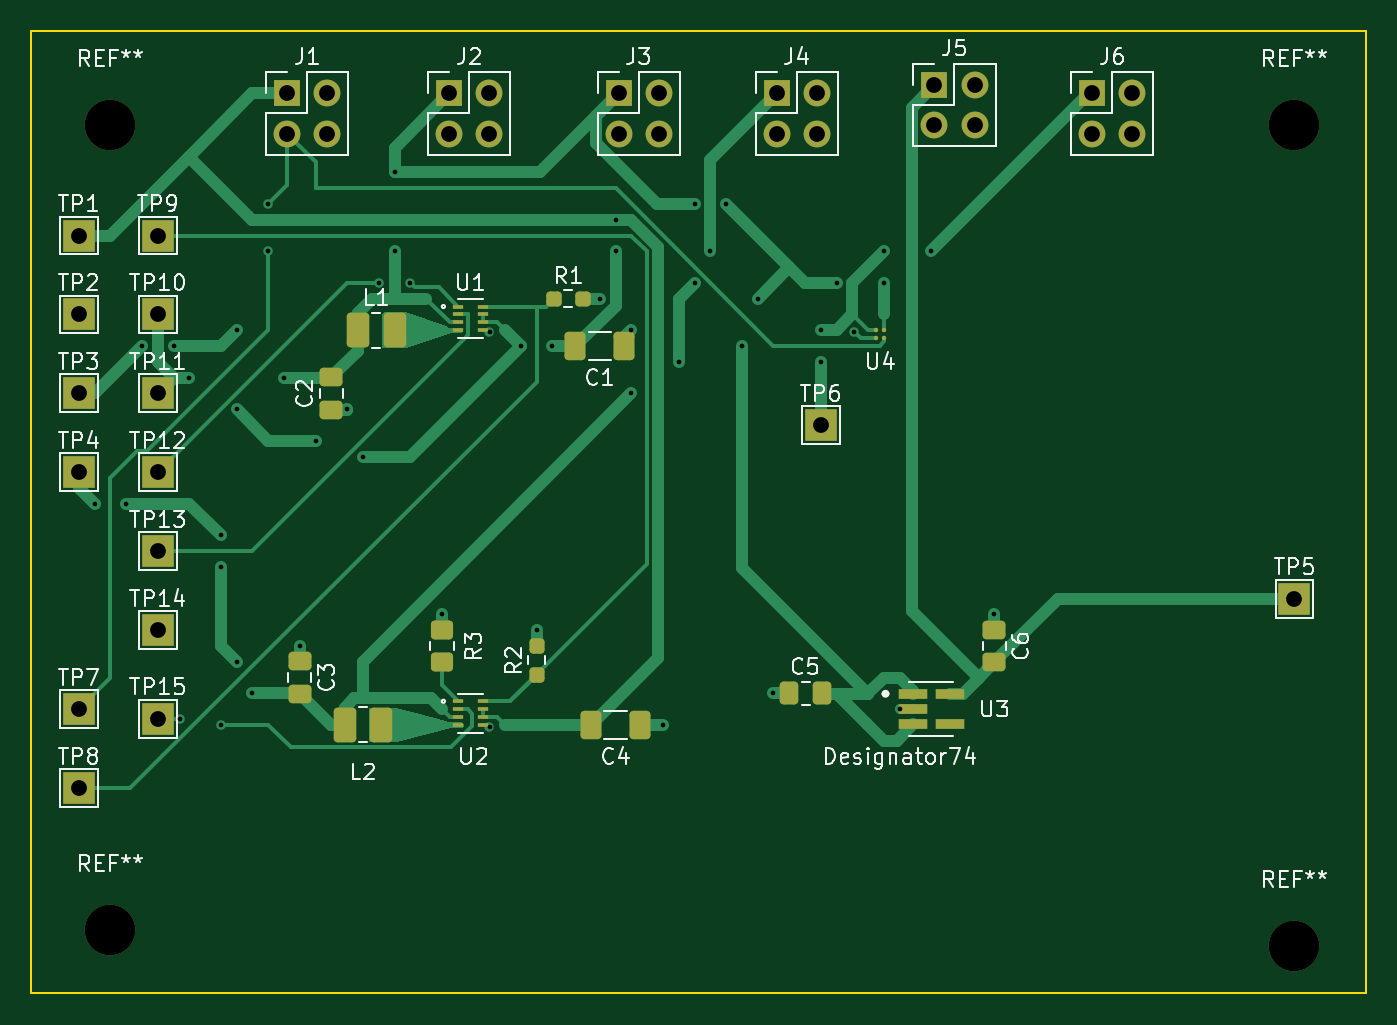
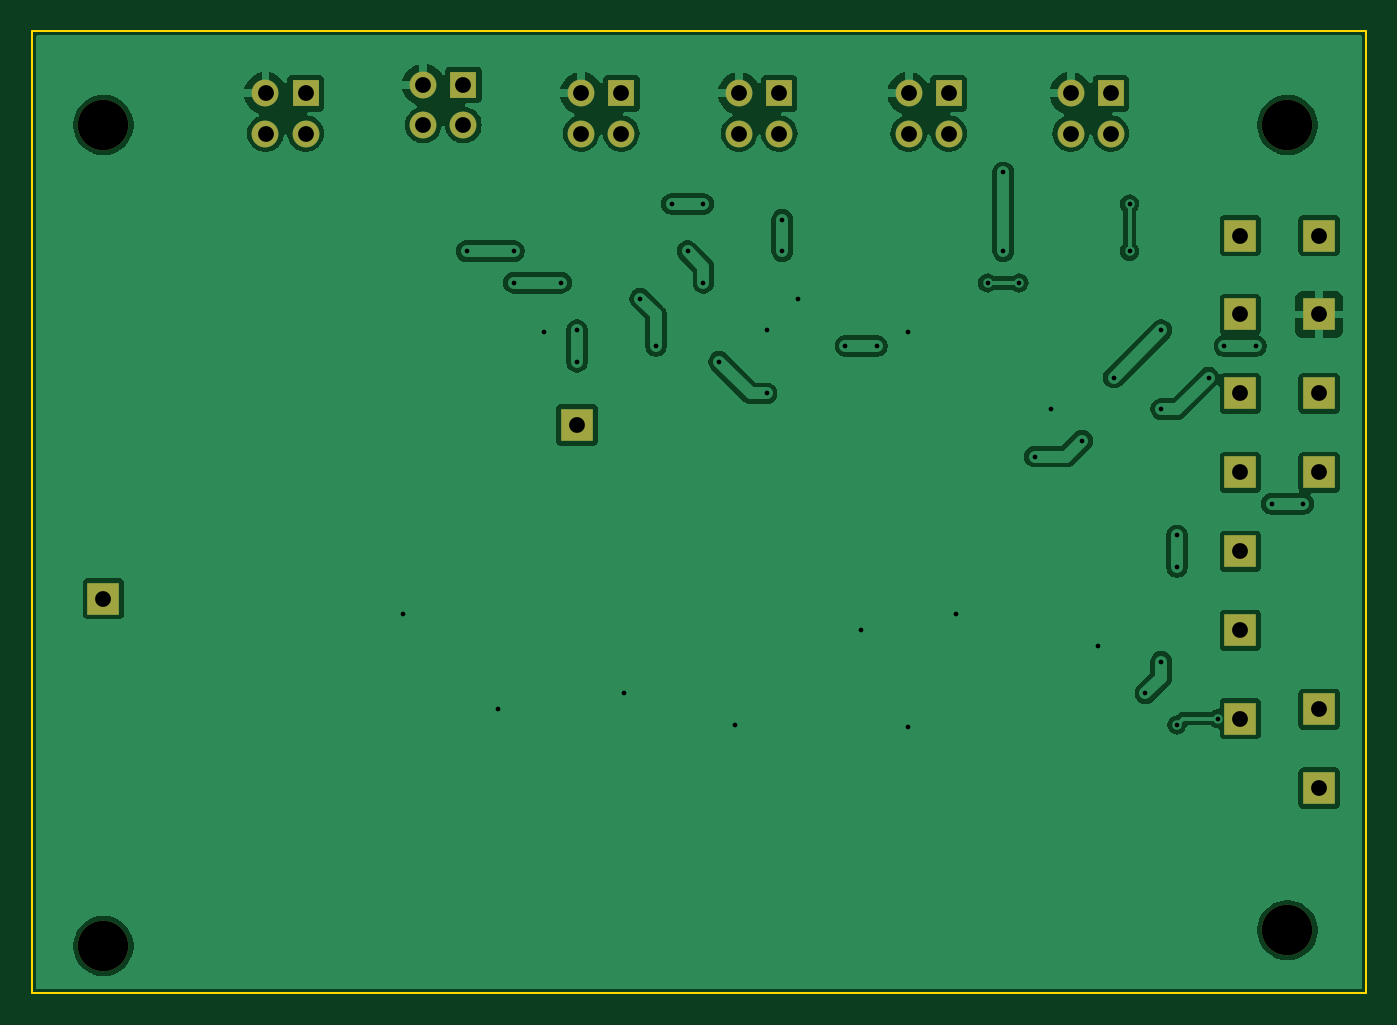
Circuit board: 11 layer files. Board 84.5 x 61.0 mm.
- bottom_copper: powerboard_tbd-B_Cu.gbr (86299 bytes)
- bottom_mask: powerboard_tbd-B_Mask.gbr (2200 bytes)
- paste: powerboard_tbd-B_Paste.gbr (457 bytes)
- bottom_silk: powerboard_tbd-B_Silkscreen.gbr (458 bytes)
- outline: powerboard_tbd-Edge_Cuts.gbr (611 bytes)
- top_copper: powerboard_tbd-F_Cu.gbr (21736 bytes)
- top_mask: powerboard_tbd-F_Mask.gbr (5182 bytes)
- paste: powerboard_tbd-F_Paste.gbr (3439 bytes)
- top_silk: powerboard_tbd-F_Silkscreen.gbr (59599 bytes)
- drill: powerboard_tbd-NPTH.drl (394 bytes)
- drill: powerboard_tbd-PTH.drl (1828 bytes)

=== bottom_copper: powerboard_tbd-B_Cu.gbr (86299 bytes, source omitted) ===
=== bottom_mask: powerboard_tbd-B_Mask.gbr ===
%TF.GenerationSoftware,KiCad,Pcbnew,8.0.8*%
%TF.CreationDate,2025-03-21T19:48:59-04:00*%
%TF.ProjectId,powerboard_tbd,706f7765-7262-46f6-9172-645f7462642e,rev?*%
%TF.SameCoordinates,Original*%
%TF.FileFunction,Soldermask,Bot*%
%TF.FilePolarity,Negative*%
%FSLAX46Y46*%
G04 Gerber Fmt 4.6, Leading zero omitted, Abs format (unit mm)*
G04 Created by KiCad (PCBNEW 8.0.8) date 2025-03-21 19:48:59*
%MOMM*%
%LPD*%
G01*
G04 APERTURE LIST*
%ADD10R,2.000000X2.000000*%
%ADD11R,1.700000X1.700000*%
%ADD12O,1.700000X1.700000*%
%ADD13C,3.200000*%
G04 APERTURE END LIST*
D10*
%TO.C,TP15*%
X93000000Y-109600000D03*
%TD*%
%TO.C,TP14*%
X93000000Y-104000000D03*
%TD*%
%TO.C,TP13*%
X93000000Y-99000000D03*
%TD*%
%TO.C,TP12*%
X93000000Y-94000000D03*
%TD*%
%TO.C,TP11*%
X93000000Y-89000000D03*
%TD*%
%TO.C,TP10*%
X93000000Y-84000000D03*
%TD*%
%TO.C,TP9*%
X93000000Y-79000000D03*
%TD*%
%TO.C,TP8*%
X88000000Y-114000000D03*
%TD*%
%TO.C,TP7*%
X88000000Y-109000000D03*
%TD*%
%TO.C,TP6*%
X135000000Y-91000000D03*
%TD*%
%TO.C,TP5*%
X165000000Y-102000000D03*
%TD*%
%TO.C,TP4*%
X88000000Y-94000000D03*
%TD*%
%TO.C,TP3*%
X88000000Y-89000000D03*
%TD*%
%TO.C,TP2*%
X88000000Y-84000000D03*
%TD*%
%TO.C,TP1*%
X88000000Y-79000000D03*
%TD*%
D11*
%TO.C,J6*%
X152195000Y-70000000D03*
D12*
X154735000Y-70000000D03*
X152195000Y-72540000D03*
X154735000Y-72540000D03*
%TD*%
D11*
%TO.C,J5*%
X142195000Y-69460000D03*
D12*
X144735000Y-69460000D03*
X142195000Y-72000000D03*
X144735000Y-72000000D03*
%TD*%
D11*
%TO.C,J4*%
X132195000Y-70000000D03*
D12*
X134735000Y-70000000D03*
X132195000Y-72540000D03*
X134735000Y-72540000D03*
%TD*%
D11*
%TO.C,J3*%
X122195000Y-70000000D03*
D12*
X124735000Y-70000000D03*
X122195000Y-72540000D03*
X124735000Y-72540000D03*
%TD*%
D11*
%TO.C,J2*%
X111460000Y-70000000D03*
D12*
X114000000Y-70000000D03*
X111460000Y-72540000D03*
X114000000Y-72540000D03*
%TD*%
D11*
%TO.C,J1*%
X101195000Y-70000000D03*
D12*
X103735000Y-70000000D03*
X101195000Y-72540000D03*
X103735000Y-72540000D03*
%TD*%
D13*
%TO.C,REF\u002A\u002A*%
X90000000Y-72000000D03*
%TD*%
%TO.C,REF\u002A\u002A*%
X165000000Y-124000000D03*
%TD*%
%TO.C,REF\u002A\u002A*%
X165000000Y-72000000D03*
%TD*%
%TO.C,REF\u002A\u002A*%
X90000000Y-123000000D03*
%TD*%
M02*

=== paste: powerboard_tbd-B_Paste.gbr ===
%TF.GenerationSoftware,KiCad,Pcbnew,8.0.8*%
%TF.CreationDate,2025-03-21T19:48:59-04:00*%
%TF.ProjectId,powerboard_tbd,706f7765-7262-46f6-9172-645f7462642e,rev?*%
%TF.SameCoordinates,Original*%
%TF.FileFunction,Paste,Bot*%
%TF.FilePolarity,Positive*%
%FSLAX46Y46*%
G04 Gerber Fmt 4.6, Leading zero omitted, Abs format (unit mm)*
G04 Created by KiCad (PCBNEW 8.0.8) date 2025-03-21 19:48:59*
%MOMM*%
%LPD*%
G01*
G04 APERTURE LIST*
G04 APERTURE END LIST*
M02*

=== bottom_silk: powerboard_tbd-B_Silkscreen.gbr ===
%TF.GenerationSoftware,KiCad,Pcbnew,8.0.8*%
%TF.CreationDate,2025-03-21T19:48:59-04:00*%
%TF.ProjectId,powerboard_tbd,706f7765-7262-46f6-9172-645f7462642e,rev?*%
%TF.SameCoordinates,Original*%
%TF.FileFunction,Legend,Bot*%
%TF.FilePolarity,Positive*%
%FSLAX46Y46*%
G04 Gerber Fmt 4.6, Leading zero omitted, Abs format (unit mm)*
G04 Created by KiCad (PCBNEW 8.0.8) date 2025-03-21 19:48:59*
%MOMM*%
%LPD*%
G01*
G04 APERTURE LIST*
G04 APERTURE END LIST*
M02*

=== outline: powerboard_tbd-Edge_Cuts.gbr ===
%TF.GenerationSoftware,KiCad,Pcbnew,8.0.8*%
%TF.CreationDate,2025-03-21T19:48:59-04:00*%
%TF.ProjectId,powerboard_tbd,706f7765-7262-46f6-9172-645f7462642e,rev?*%
%TF.SameCoordinates,Original*%
%TF.FileFunction,Profile,NP*%
%FSLAX46Y46*%
G04 Gerber Fmt 4.6, Leading zero omitted, Abs format (unit mm)*
G04 Created by KiCad (PCBNEW 8.0.8) date 2025-03-21 19:48:59*
%MOMM*%
%LPD*%
G01*
G04 APERTURE LIST*
%TA.AperFunction,Profile*%
%ADD10C,0.100000*%
%TD*%
G04 APERTURE END LIST*
D10*
X85000000Y-66040000D02*
X169545000Y-66040000D01*
X169545000Y-127000000D01*
X85000000Y-127000000D01*
X85000000Y-66040000D01*
M02*

=== top_copper: powerboard_tbd-F_Cu.gbr (21736 bytes, source omitted) ===
=== top_mask: powerboard_tbd-F_Mask.gbr ===
%TF.GenerationSoftware,KiCad,Pcbnew,8.0.8*%
%TF.CreationDate,2025-03-21T19:48:59-04:00*%
%TF.ProjectId,powerboard_tbd,706f7765-7262-46f6-9172-645f7462642e,rev?*%
%TF.SameCoordinates,Original*%
%TF.FileFunction,Soldermask,Top*%
%TF.FilePolarity,Negative*%
%FSLAX46Y46*%
G04 Gerber Fmt 4.6, Leading zero omitted, Abs format (unit mm)*
G04 Created by KiCad (PCBNEW 8.0.8) date 2025-03-21 19:48:59*
%MOMM*%
%LPD*%
G01*
G04 APERTURE LIST*
G04 Aperture macros list*
%AMRoundRect*
0 Rectangle with rounded corners*
0 $1 Rounding radius*
0 $2 $3 $4 $5 $6 $7 $8 $9 X,Y pos of 4 corners*
0 Add a 4 corners polygon primitive as box body*
4,1,4,$2,$3,$4,$5,$6,$7,$8,$9,$2,$3,0*
0 Add four circle primitives for the rounded corners*
1,1,$1+$1,$2,$3*
1,1,$1+$1,$4,$5*
1,1,$1+$1,$6,$7*
1,1,$1+$1,$8,$9*
0 Add four rect primitives between the rounded corners*
20,1,$1+$1,$2,$3,$4,$5,0*
20,1,$1+$1,$4,$5,$6,$7,0*
20,1,$1+$1,$6,$7,$8,$9,0*
20,1,$1+$1,$8,$9,$2,$3,0*%
G04 Aperture macros list end*
%ADD10C,0.279400*%
%ADD11R,1.805236X0.612132*%
%ADD12R,0.711200X0.228600*%
%ADD13R,2.000000X2.000000*%
%ADD14RoundRect,0.250000X-0.450000X0.350000X-0.450000X-0.350000X0.450000X-0.350000X0.450000X0.350000X0*%
%ADD15RoundRect,0.237500X0.237500X-0.250000X0.237500X0.250000X-0.237500X0.250000X-0.237500X-0.250000X0*%
%ADD16RoundRect,0.237500X-0.250000X-0.237500X0.250000X-0.237500X0.250000X0.237500X-0.250000X0.237500X0*%
%ADD17RoundRect,0.250001X-0.462499X-0.849999X0.462499X-0.849999X0.462499X0.849999X-0.462499X0.849999X0*%
%ADD18R,1.700000X1.700000*%
%ADD19O,1.700000X1.700000*%
%ADD20RoundRect,0.250000X-0.475000X0.337500X-0.475000X-0.337500X0.475000X-0.337500X0.475000X0.337500X0*%
%ADD21RoundRect,0.250000X-0.337500X-0.475000X0.337500X-0.475000X0.337500X0.475000X-0.337500X0.475000X0*%
%ADD22RoundRect,0.250000X-0.412500X-0.650000X0.412500X-0.650000X0.412500X0.650000X-0.412500X0.650000X0*%
%ADD23RoundRect,0.250000X0.475000X-0.337500X0.475000X0.337500X-0.475000X0.337500X-0.475000X-0.337500X0*%
%ADD24C,3.200000*%
G04 APERTURE END LIST*
D10*
%TO.C,U4*%
X139000000Y-85500000D03*
X138500000Y-85500000D03*
X139000000Y-85000000D03*
X138500000Y-85000000D03*
%TD*%
D11*
%TO.C,U3*%
X140849517Y-108049999D03*
X140849517Y-109000000D03*
X140849517Y-109950001D03*
X143150483Y-109950001D03*
X143150483Y-108049999D03*
%TD*%
D12*
%TO.C,U2*%
X112000000Y-108499622D03*
X112000000Y-108999748D03*
X112000000Y-109499874D03*
X112000000Y-110000000D03*
X113600200Y-110000000D03*
X113600200Y-109499874D03*
X113600200Y-108999748D03*
X113600200Y-108499622D03*
%TD*%
%TO.C,U1*%
X112000000Y-83499622D03*
X112000000Y-83999748D03*
X112000000Y-84499874D03*
X112000000Y-85000000D03*
X113600200Y-85000000D03*
X113600200Y-84499874D03*
X113600200Y-83999748D03*
X113600200Y-83499622D03*
%TD*%
D13*
%TO.C,TP15*%
X93000000Y-109600000D03*
%TD*%
%TO.C,TP14*%
X93000000Y-104000000D03*
%TD*%
%TO.C,TP13*%
X93000000Y-99000000D03*
%TD*%
%TO.C,TP12*%
X93000000Y-94000000D03*
%TD*%
%TO.C,TP11*%
X93000000Y-89000000D03*
%TD*%
%TO.C,TP10*%
X93000000Y-84000000D03*
%TD*%
%TO.C,TP9*%
X93000000Y-79000000D03*
%TD*%
%TO.C,TP8*%
X88000000Y-114000000D03*
%TD*%
%TO.C,TP7*%
X88000000Y-109000000D03*
%TD*%
%TO.C,TP6*%
X135000000Y-91000000D03*
%TD*%
%TO.C,TP5*%
X165000000Y-102000000D03*
%TD*%
%TO.C,TP4*%
X88000000Y-94000000D03*
%TD*%
%TO.C,TP3*%
X88000000Y-89000000D03*
%TD*%
%TO.C,TP2*%
X88000000Y-84000000D03*
%TD*%
%TO.C,TP1*%
X88000000Y-79000000D03*
%TD*%
D14*
%TO.C,R3*%
X111000000Y-104000000D03*
X111000000Y-106000000D03*
%TD*%
D15*
%TO.C,R2*%
X117000000Y-106825000D03*
X117000000Y-105000000D03*
%TD*%
D16*
%TO.C,R1*%
X118087500Y-83000000D03*
X119912500Y-83000000D03*
%TD*%
D17*
%TO.C,L2*%
X107162500Y-110000000D03*
X104837500Y-110000000D03*
%TD*%
%TO.C,L1*%
X108000000Y-85000000D03*
X105675000Y-85000000D03*
%TD*%
D18*
%TO.C,J6*%
X152195000Y-70000000D03*
D19*
X154735000Y-70000000D03*
X152195000Y-72540000D03*
X154735000Y-72540000D03*
%TD*%
D18*
%TO.C,J5*%
X142195000Y-69460000D03*
D19*
X144735000Y-69460000D03*
X142195000Y-72000000D03*
X144735000Y-72000000D03*
%TD*%
D18*
%TO.C,J4*%
X132195000Y-70000000D03*
D19*
X134735000Y-70000000D03*
X132195000Y-72540000D03*
X134735000Y-72540000D03*
%TD*%
D18*
%TO.C,J3*%
X122195000Y-70000000D03*
D19*
X124735000Y-70000000D03*
X122195000Y-72540000D03*
X124735000Y-72540000D03*
%TD*%
D18*
%TO.C,J2*%
X111460000Y-70000000D03*
D19*
X114000000Y-70000000D03*
X111460000Y-72540000D03*
X114000000Y-72540000D03*
%TD*%
D18*
%TO.C,J1*%
X101195000Y-70000000D03*
D19*
X103735000Y-70000000D03*
X101195000Y-72540000D03*
X103735000Y-72540000D03*
%TD*%
D20*
%TO.C,C6*%
X146000000Y-103962500D03*
X146000000Y-106037500D03*
%TD*%
D21*
%TO.C,C5*%
X135075000Y-108000000D03*
X133000000Y-108000000D03*
%TD*%
D22*
%TO.C,C4*%
X123562500Y-110000000D03*
X120437500Y-110000000D03*
%TD*%
D20*
%TO.C,C3*%
X102000000Y-105962500D03*
X102000000Y-108037500D03*
%TD*%
D23*
%TO.C,C2*%
X104000000Y-90037500D03*
X104000000Y-87962500D03*
%TD*%
D22*
%TO.C,C1*%
X122562500Y-86000000D03*
X119437500Y-86000000D03*
%TD*%
D24*
%TO.C,REF\u002A\u002A*%
X90000000Y-72000000D03*
%TD*%
%TO.C,REF\u002A\u002A*%
X165000000Y-124000000D03*
%TD*%
%TO.C,REF\u002A\u002A*%
X165000000Y-72000000D03*
%TD*%
%TO.C,REF\u002A\u002A*%
X90000000Y-123000000D03*
%TD*%
M02*

=== paste: powerboard_tbd-F_Paste.gbr (3439 bytes, source withheld) ===
=== top_silk: powerboard_tbd-F_Silkscreen.gbr (59599 bytes, source omitted) ===
=== drill: powerboard_tbd-NPTH.drl ===
M48
; DRILL file {KiCad 8.0.8} date 2025-03-21T19:48:55-0400
; FORMAT={-:-/ absolute / inch / decimal}
; #@! TF.CreationDate,2025-03-21T19:48:55-04:00
; #@! TF.GenerationSoftware,Kicad,Pcbnew,8.0.8
; #@! TF.FileFunction,NonPlated,1,2,NPTH
FMAT,2
INCH
; #@! TA.AperFunction,NonPlated,NPTH,ComponentDrill
T1C0.1260
%
G90
G05
T1
X3.5433Y-2.8346
X3.5433Y-4.8425
X6.4961Y-2.8346
X6.4961Y-4.8819
M30

=== drill: powerboard_tbd-PTH.drl ===
M48
; DRILL file {KiCad 8.0.8} date 2025-03-21T19:48:55-0400
; FORMAT={-:-/ absolute / inch / decimal}
; #@! TF.CreationDate,2025-03-21T19:48:55-04:00
; #@! TF.GenerationSoftware,Kicad,Pcbnew,8.0.8
; #@! TF.FileFunction,Plated,1,2,PTH
FMAT,2
INCH
; #@! TA.AperFunction,Plated,PTH,ViaDrill
T1C0.0118
; #@! TA.AperFunction,Plated,PTH,ComponentDrill
T2C0.0394
%
G90
G05
T1
X3.5039Y-3.7795
X3.5827Y-3.7795
X3.622Y-3.3858
X3.7008Y-3.3858
X3.7165Y-4.315
X3.7402Y-3.4646
X3.8189Y-3.8583
X3.8189Y-3.937
X3.8189Y-4.3307
X3.8583Y-3.3465
X3.8583Y-4.1732
X3.8583Y-3.5433
X3.8976Y-4.252
X3.937Y-3.0315
X3.937Y-3.1496
X3.9764Y-3.4646
X4.0157Y-4.1339
X4.0551Y-3.622
X4.1339Y-3.5433
X4.1733Y-3.6614
X4.2126Y-3.2283
X4.252Y-2.9528
X4.252Y-3.1496
X4.2913Y-3.2283
X4.3701Y-4.0551
X4.4887Y-3.3515
X4.4887Y-4.3357
X4.5669Y-3.3858
X4.6063Y-4.0945
X4.6457Y-3.3858
X4.7638Y-3.2677
X4.8031Y-3.0709
X4.8031Y-3.1496
X4.8425Y-3.3465
X4.8425Y-3.5039
X4.9213Y-4.3307
X4.9606Y-3.4252
X5.0Y-3.0315
X5.0Y-3.2283
X5.0394Y-3.1496
X5.0787Y-3.0315
X5.1181Y-3.3858
X5.1575Y-3.2677
X5.1969Y-4.252
X5.315Y-3.3465
X5.315Y-3.4252
X5.3543Y-3.2283
X5.3985Y-3.3513
X5.4724Y-3.1496
X5.4724Y-3.2283
X5.5118Y-4.2913
X5.5906Y-3.1496
X5.748Y-4.0551
T2
X3.4646Y-3.1102
X3.4646Y-3.3071
X3.4646Y-3.5039
X3.4646Y-3.7008
X3.4646Y-4.2913
X3.4646Y-4.4882
X3.6614Y-3.1102
X3.6614Y-3.3071
X3.6614Y-3.5039
X3.6614Y-3.7008
X3.6614Y-3.8976
X3.6614Y-4.0945
X3.6614Y-4.315
X3.9841Y-2.7559
X3.9841Y-2.8559
X4.0841Y-2.7559
X4.0841Y-2.8559
X4.3882Y-2.7559
X4.3882Y-2.8559
X4.4882Y-2.7559
X4.4882Y-2.8559
X4.8108Y-2.7559
X4.8108Y-2.8559
X4.9108Y-2.7559
X4.9108Y-2.8559
X5.2045Y-2.7559
X5.2045Y-2.8559
X5.3045Y-2.7559
X5.3045Y-2.8559
X5.315Y-3.5827
X5.5982Y-2.7346
X5.5982Y-2.8346
X5.6982Y-2.7346
X5.6982Y-2.8346
X5.9919Y-2.7559
X5.9919Y-2.8559
X6.0919Y-2.7559
X6.0919Y-2.8559
X6.4961Y-4.0157
M30
